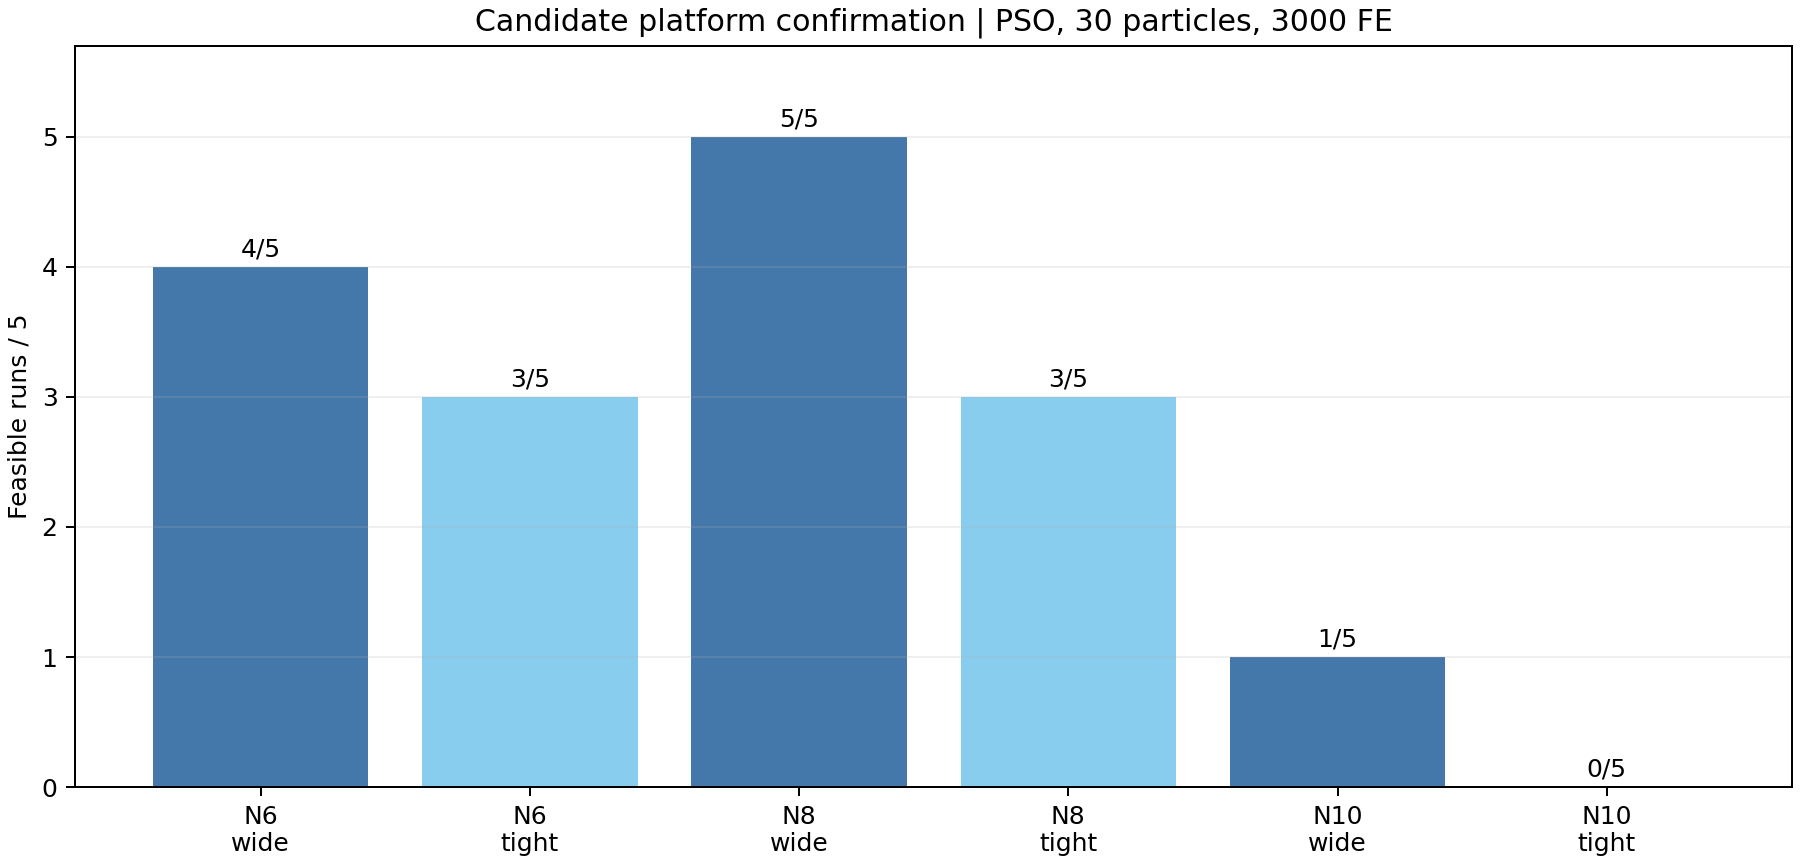

Data behind this chart, as committed beside it:
Terrain, Scenario, Algorithm, Run, Seed, Evaluations, Feasible, Cost, Distance, Late, DepotLate, TerrainViolation, ObstacleViolation, AngleViolation, FirstFeasible, Seconds
peaks, N6_wide, PSO, 1, 20273101, 3000, 1, 261.5, 259.7, 0, 0, 0, 0, 0, 751, 8.4
peaks, N6_wide, PSO, 2, 20273102, 3000, 1, 307, 304.8, 0, 0, 0, 0, 0, 527, 8.372
peaks, N6_wide, PSO, 3, 20273103, 3000, 0, 110332, 331, 0, 0, 0, 1, 0, NaN, 8.343
peaks, N6_wide, PSO, 4, 20273104, 3000, 1, 309, 308.1, 0, 0, 0, 0, 0, 219, 8.315
peaks, N6_wide, PSO, 5, 20273105, 3000, 1, 308, 306, 0, 0, 0, 0, 0, 388, 8.644
peaks, N6_tight, PSO, 1, 20273101, 3000, 0, 120318, 315.6, 0, 0, 0, 2, 0, NaN, 8.209
peaks, N6_tight, PSO, 2, 20273102, 3000, 1, 307.4, 301.2, 0, 0, 0, 0, 0, 379, 7.372
peaks, N6_tight, PSO, 3, 20273103, 3000, 0, 110333, 330.5, 0, 0, 0, 1, 0, NaN, 7.51
peaks, N6_tight, PSO, 4, 20273104, 3000, 1, 347.3, 343.1, 0, 0, 0, 0, 0, 712, 7.449
peaks, N6_tight, PSO, 5, 20273105, 3000, 1, 298.4, 294.4, 0, 0, 0, 0, 0, 156, 7.4
peaks, N8_wide, PSO, 1, 20273201, 3000, 1, 380.8, 377.7, 0, 0, 0, 0, 0, 478, 10.11
peaks, N8_wide, PSO, 2, 20273202, 3000, 1, 342, 340.6, 0, 0, 0, 0, 0, 451, 10.34
peaks, N8_wide, PSO, 3, 20273203, 3000, 1, 394.9, 393.2, 0, 0, 0, 0, 0, 450, 10.67
peaks, N8_wide, PSO, 4, 20273204, 3000, 1, 373.4, 370.7, 0, 0, 0, 0, 0, 450, 10.54
peaks, N8_wide, PSO, 5, 20273205, 3000, 1, 346.9, 342.2, 0, 0, 0, 0, 0, 744, 10.52
peaks, N8_tight, PSO, 1, 20273201, 3000, 1, 376.9, 366.6, 0, 0, 0, 0, 0, 943, 10.32
peaks, N8_tight, PSO, 2, 20273202, 3000, 0, 110428, 422.7, 0, 0, 0, 1, 0, NaN, 11.14
peaks, N8_tight, PSO, 3, 20273203, 3000, 0, 118110, 376.4, 17.72, 0, 0, 0, 0, NaN, 9.668
peaks, N8_tight, PSO, 4, 20273204, 3000, 1, 412, 403.6, 0, 0, 0, 0, 0, 1375, 10.33
peaks, N8_tight, PSO, 5, 20273205, 3000, 1, 316.4, 313.8, 0, 0, 0, 0, 0, 328, 8.976
peaks, N10_wide, PSO, 1, 20273301, 3000, 1, 488.1, 474.7, 0, 0, 0, 0, 0, 1341, 10.59
peaks, N10_wide, PSO, 2, 20273302, 3000, 0, 110487, 479.3, 0, 0, 0, 1, 0, NaN, 10.66
peaks, N10_wide, PSO, 3, 20273303, 3000, 0, 110410, 401.4, 0, 0, 0, 1, 0, NaN, 10.78
peaks, N10_wide, PSO, 4, 20273304, 3000, 0, 120458, 444.1, 0, 0, 0, 2, 0, NaN, 10.79
peaks, N10_wide, PSO, 5, 20273305, 3000, 0, 110488, 475.3, 0, 0, 0, 1, 0, NaN, 10.66
peaks, N10_tight, PSO, 1, 20273301, 3000, 0, 107791, 461.9, 7.312, 0, 0, 0, 0, NaN, 10.59
peaks, N10_tight, PSO, 2, 20273302, 3000, 0, 103034, 475.9, 2.543, 0, 0, 0, 0, NaN, 10.51
peaks, N10_tight, PSO, 3, 20273303, 3000, 0, 143578, 490.1, 43.07, 0, 0, 0, 0, NaN, 10.53
peaks, N10_tight, PSO, 4, 20273304, 3000, 0, 103246, 517.6, 2.71, 0, 0, 0, 0, NaN, 10.6
peaks, N10_tight, PSO, 5, 20273305, 3000, 0, 110444, 437.7, 0, 0, 0, 1, 0, NaN, 10.5
